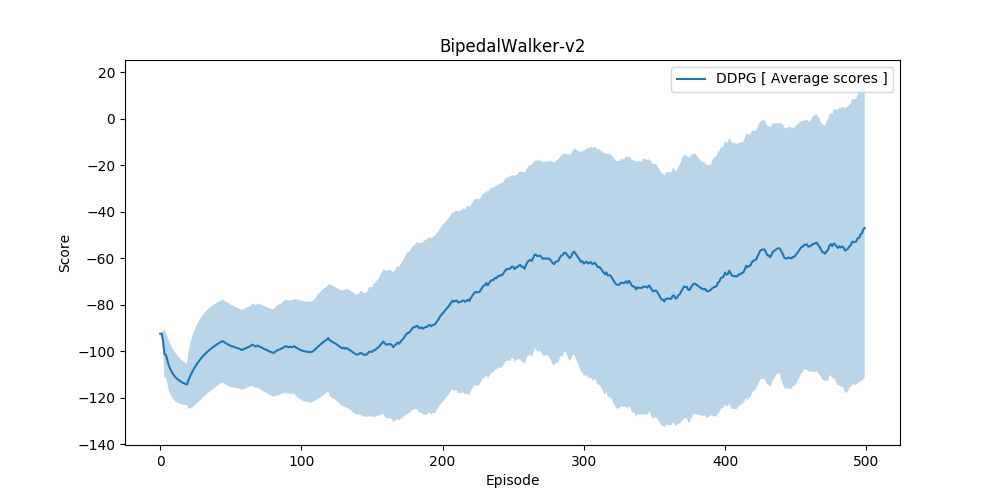

The table this chart was drawn from, first rows:
scores, average_scores, std
-92.48, -92.48, 0.0
-92.39, -92.44, 0.04876
-101.6, -95.48, 4.3
-118.5, -101.2, 10.63
-102.5, -101.5, 9.525
-114.8, -103.7, 10.02
-119.5, -106, 10.79
-118.3, -107.5, 10.88
-118.2, -108.7, 10.8
-119.6, -109.8, 10.76
-118.4, -110.6, 10.55
-119.6, -111.3, 10.41
-118.4, -111.9, 10.17
-118.3, -112.3, 9.942
-119.5, -112.8, 9.771
-119.3, -113.2, 9.59
-118.7, -113.5, 9.394
-118.8, -113.8, 9.208
-119.3, -114.1, 9.046
-118.5, -114.3, 8.867
-73.34, -112.4, 12.29
-81.17, -111, 13.66
-81.09, -109.7, 14.68
-81.17, -108.5, 15.46
-81.18, -107.4, 16.06
-81.07, -106.4, 16.54
-80.93, -105.4, 16.93
-81.12, -104.6, 17.23
-81.1, -103.8, 17.46
-81.12, -103, 17.64
-81.16, -102.3, 17.78
-81.11, -101.6, 17.88
-81.16, -101, 17.95
-81.08, -100.4, 18.01
-81.16, -99.88, 18.03
-80.88, -99.35, 18.05
-81.09, -98.85, 18.05
-81.24, -98.39, 18.04
-80.71, -97.94, 18.02
-81.08, -97.52, 17.99
-81.21, -97.12, 17.94
-80.92, -96.73, 17.9
-80.97, -96.37, 17.85
-81.13, -96.02, 17.79
-76.09, -95.58, 17.84
-112.8, -95.95, 17.82
-118, -96.42, 17.91
-112.5, -96.76, 17.87
-111, -97.05, 17.81
-116.2, -97.43, 17.83
-112.5, -97.72, 17.78
-106.2, -97.89, 17.64
-109.9, -98.11, 17.55
-109.9, -98.33, 17.46
-109.7, -98.54, 17.37
-108.6, -98.72, 17.26
-110.1, -98.92, 17.18
-118.3, -99.25, 17.21
-114, -99.5, 17.17
-77.85, -99.14, 17.25
... 440 more rows
